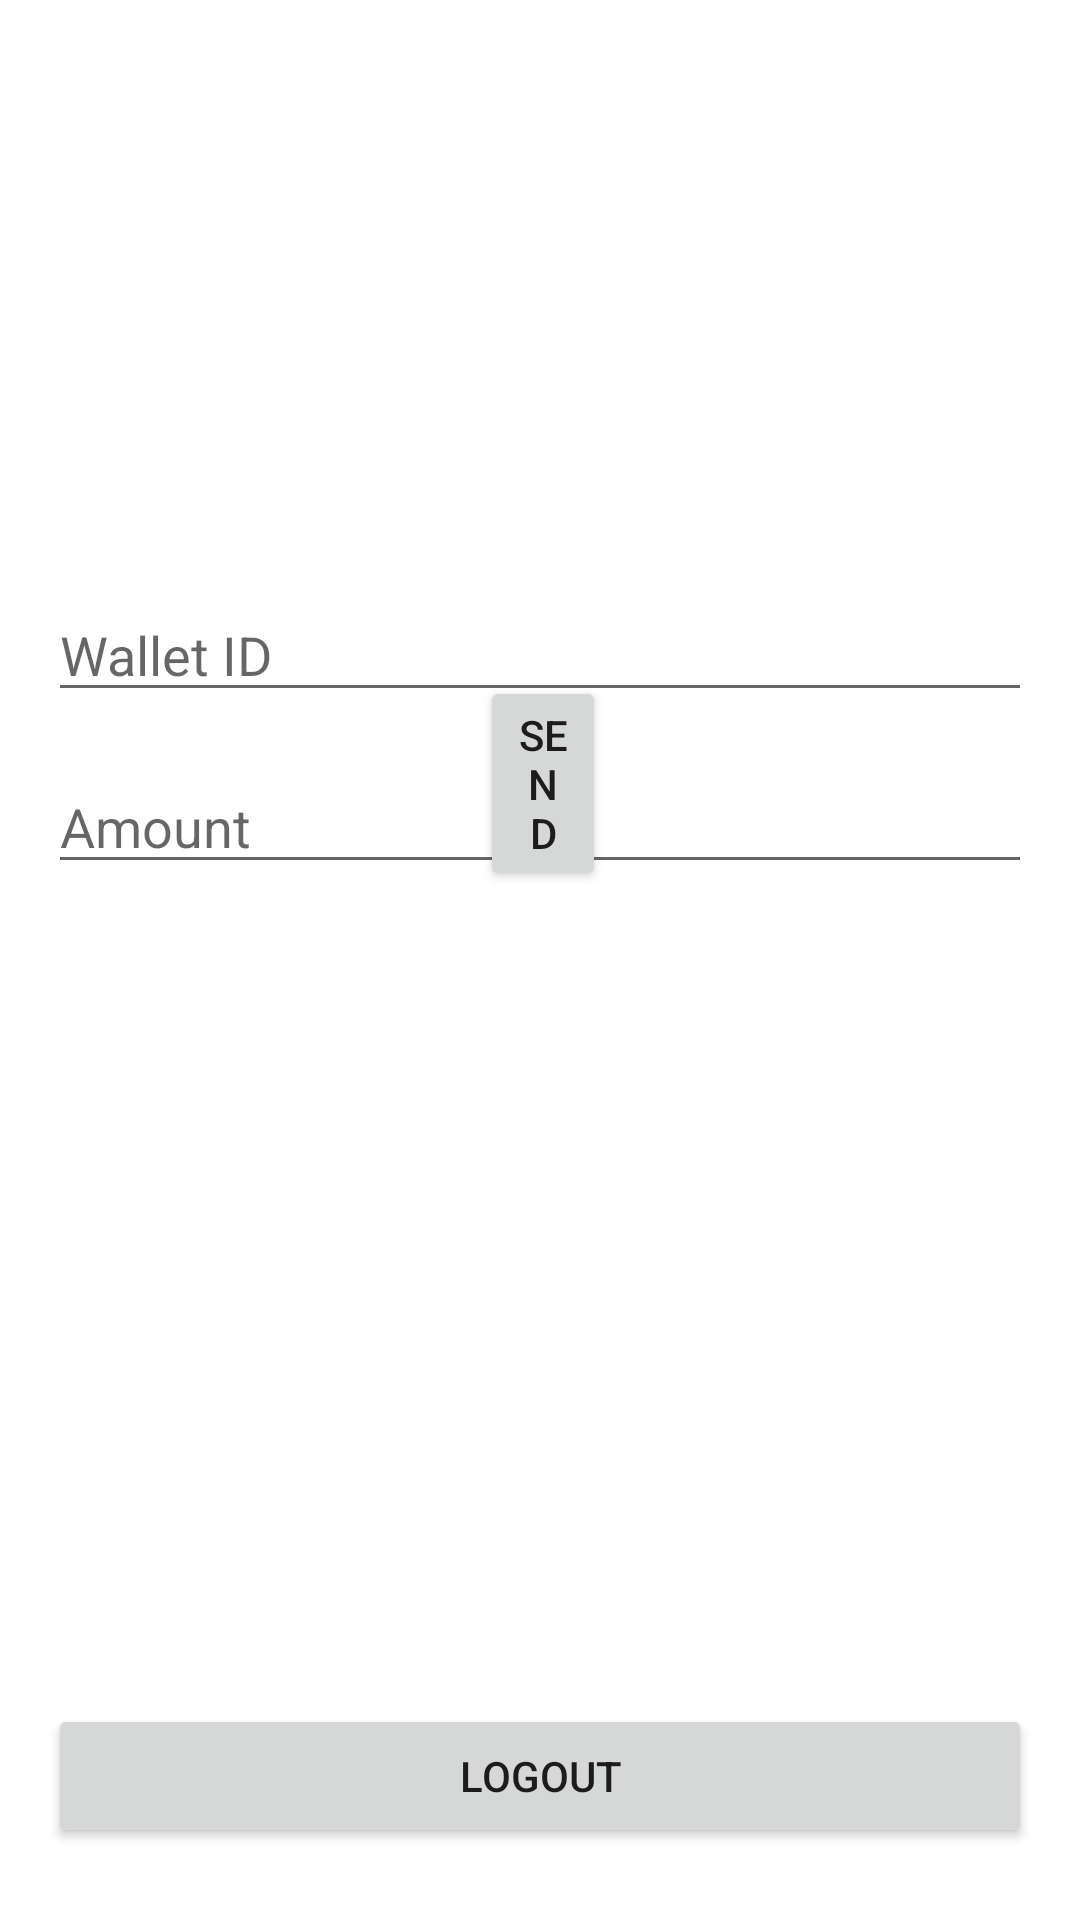

The Android layout XML behind this screen, and the referenced resources:
<!-- AndroidManifest.xml: application theme Theme.SpikeCoin -->
<!-- res/layout/activity_send.xml -->
<?xml version="1.0" encoding="utf-8"?>

<androidx.constraintlayout.widget.ConstraintLayout xmlns:android="http://schemas.android.com/apk/res/android"
    xmlns:app="http://schemas.android.com/apk/res-auto"
    xmlns:tools="http://schemas.android.com/tools"
    android:layout_width="match_parent"
    android:layout_height="match_parent"
    tools:context=".send">

    <Button
        android:id="@+id/LogoutBtn"
        android:layout_width="0dp"
        android:layout_height="wrap_content"
        android:layout_marginStart="16dp"
        android:layout_marginEnd="16dp"
        android:layout_marginBottom="24dp"
        android:text="Logout"
        app:layout_constraintBottom_toBottomOf="parent"
        app:layout_constraintEnd_toEndOf="parent"
        app:layout_constraintStart_toStartOf="parent" />

    <TextView
        android:id="@+id/verifyEmailMsg"
        android:layout_width="0dp"
        android:layout_height="wrap_content"
        android:layout_marginStart="8dp"
        android:layout_marginTop="8dp"
        android:layout_marginEnd="8dp"
        android:text="Please Verify your Email"
        android:textAlignment="center"
        android:textSize="18sp"
        android:visibility="gone"
        app:layout_constraintEnd_toEndOf="parent"
        app:layout_constraintStart_toStartOf="parent"
        app:layout_constraintTop_toTopOf="parent" />

    <Button
        android:id="@+id/verifyEmailBtn"
        android:layout_width="0dp"
        android:layout_height="wrap_content"
        android:layout_marginStart="100dp"
        android:layout_marginTop="8dp"
        android:layout_marginEnd="100dp"
        android:text="Verify now"
        android:visibility="gone"
        app:layout_constraintEnd_toEndOf="parent"
        app:layout_constraintHorizontal_bias="0.0"
        app:layout_constraintStart_toStartOf="parent"
        app:layout_constraintTop_toBottomOf="@+id/verifyEmailMsg" />

    <Button
        android:id="@+id/send"
        android:layout_width="0dp"
        android:layout_height="wrap_content"
        android:layout_marginStart="160dp"
        android:layout_marginTop="340dp"
        android:layout_marginEnd="158dp"
        android:layout_marginBottom="271dp"
        android:text="SEND"
        app:layout_constraintBottom_toTopOf="@+id/LogoutBtn"
        app:layout_constraintEnd_toEndOf="parent"
        app:layout_constraintHorizontal_bias="0.0"
        app:layout_constraintStart_toStartOf="parent"
        app:layout_constraintTop_toTopOf="parent"
        app:layout_constraintVertical_bias="1.0" />

    <TextView
        android:id="@+id/userbal2"
        android:layout_width="wrap_content"
        android:layout_height="wrap_content"
        app:layout_constraintEnd_toEndOf="parent"
        app:layout_constraintHorizontal_bias="0.501"
        app:layout_constraintStart_toStartOf="parent"
        tools:layout_editor_absoluteY="127dp" />

    <EditText
        android:id="@+id/WalletID"
        android:layout_width="0dp"
        android:layout_height="wrap_content"
        android:layout_marginStart="16dp"
        android:layout_marginTop="196dp"
        android:layout_marginEnd="16dp"
        android:ems="10"
        android:hint="Wallet ID"
        android:inputType="textPersonName"
        app:layout_constraintEnd_toEndOf="parent"
        app:layout_constraintStart_toStartOf="parent"
        app:layout_constraintTop_toTopOf="parent" />

    <EditText
        android:id="@+id/Amount"
        android:layout_width="0dp"
        android:layout_height="wrap_content"
        android:layout_marginStart="16dp"
        android:layout_marginTop="16dp"
        android:layout_marginEnd="16dp"
        android:ems="10"
        android:hint="Amount"
        android:inputType="textEmailAddress"
        app:layout_constraintEnd_toEndOf="parent"
        app:layout_constraintStart_toStartOf="parent"
        app:layout_constraintTop_toBottomOf="@+id/WalletID" />

</androidx.constraintlayout.widget.ConstraintLayout>
<!-- resources referenced by this layout -->
<resources>
  <style name="Theme.SpikeCoin" parent="Theme.MaterialComponents.DayNight.DarkActionBar">
          
          <item name="colorPrimary">#E1BA05</item>
          <item name="colorPrimaryVariant">@color/black</item>
          <item name="colorOnPrimary">@color/black</item>
          
          <item name="colorSecondary">#FFC107</item>
          <item name="colorSecondaryVariant">#FFC107</item>
          <item name="colorOnSecondary">@color/black</item>
          
          <item name="android:statusBarColor" tools:targetApi="l">?attr/colorPrimaryVariant</item>
          
      </style>
  <!-- not gathered from this repository: default colours our renderer supplied (Android Studio template values) -->
  <color name="black">#FF000000</color>
</resources>
